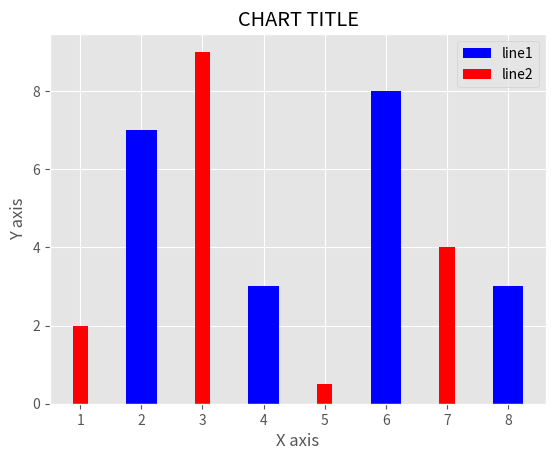

The matplotlib source for this figure:
from matplotlib import pyplot as plt, style

style.use('ggplot')

x = [2, 4, 6, 8]
y = [7, 3, 8, 3]

x2 = [1, 3, 5, 7]
y2 = [2, 9, 0.5, 4]

plt.bar(x, y, color='b', label="line1", width=0.5)
plt.bar(x2, y2, color='r', label="line2", width=0.25)

plt.title("CHART TITLE")
plt.ylabel("Y axis")
plt.xlabel("X axis")
plt.legend()

plt.show()
